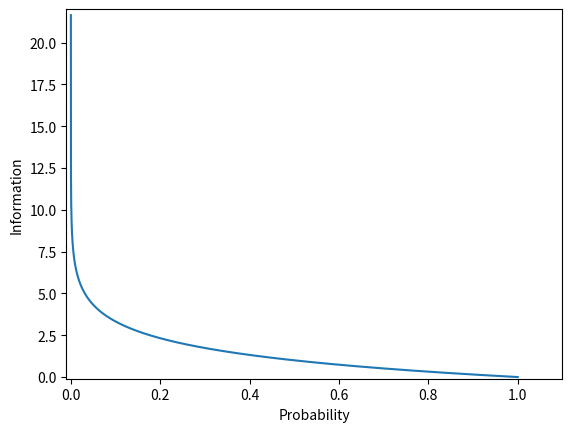
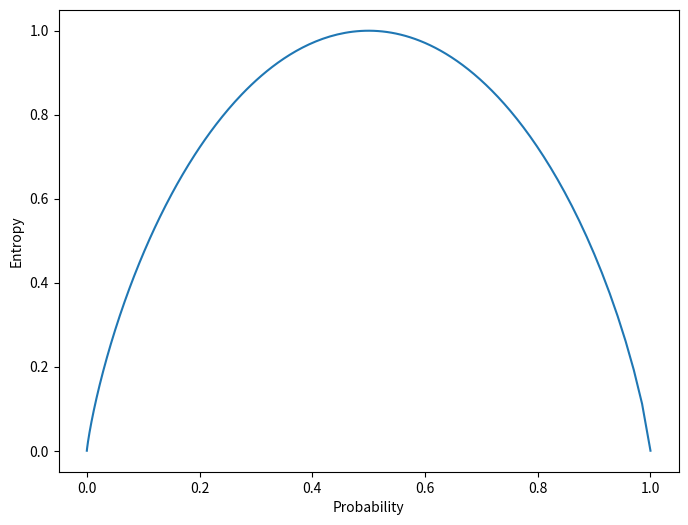

Python code for these plots, in order:
#!/usr/bin/env python
# coding: utf-8

# In[2]:


# 3rd-party libraries
import matplotlib.pyplot as plt
import numpy as np
from scipy.stats import entropy

# make a grid in [0,.5) that is finer near-zero
prob = np.exp(np.linspace(-15, 0, 1000))

fig = plt.figure()
ax = fig.add_subplot(111)

ax.plot(prob, -np.log2(prob))
ax.set(ylabel="Information", xlabel="Probability", ylim=(-.1, 22),
       xlim=(-.01, 1.1))
plt.show()

fig = plt.figure(figsize=(8,6))
ax = fig.add_subplot(111)

probs = zip(prob, 1-prob) # each row is a Bernoulli probability
entropy2 = lambda prob : entropy(prob, base=2)
ax.plot(prob, list(map(entropy2, probs))) #add list() before map()
ax.set(ylabel="Entropy", xlabel="Probability")
plt.show()


# In[ ]:




